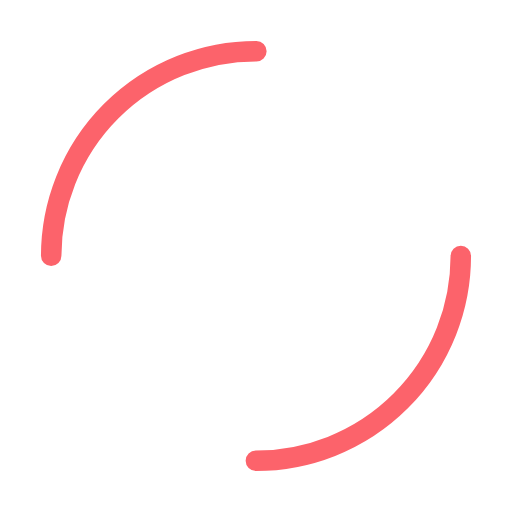
t = 0.00 s
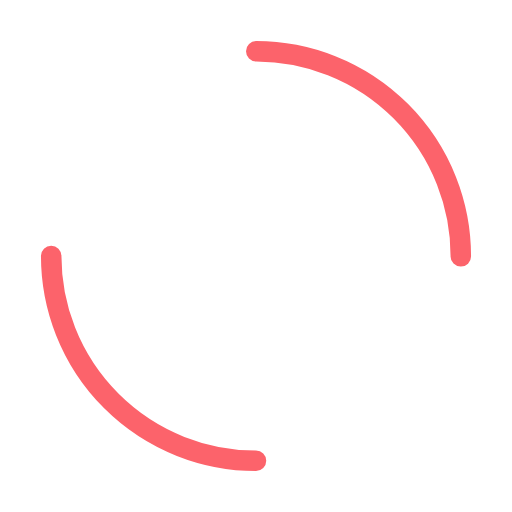
t = 0.38 s
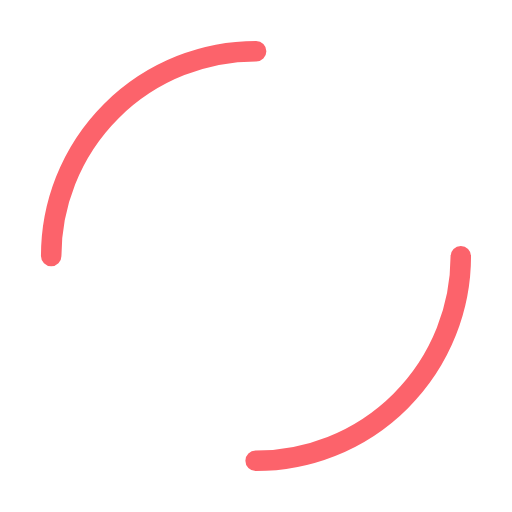
t = 0.75 s
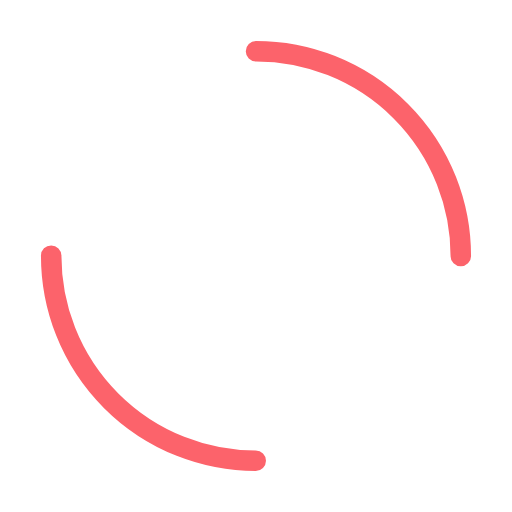
t = 1.13 s

The animated SVG that drew these frames (rendered in a browser with its animation timeline set to each time). Animation: 1 SMIL element (animateTransform=1); one cycle of 1.50 s, repeats indefinitely.

<svg width="48px"  height="48px"  xmlns="http://www.w3.org/2000/svg" viewBox="0 0 100 100" preserveAspectRatio="xMidYMid" class="lds-dual-ring" style="background: none;"><circle cx="50" cy="50" ng-attr-r="{{config.radius}}" ng-attr-stroke-width="{{config.width}}" ng-attr-stroke="{{config.stroke}}" ng-attr-stroke-dasharray="{{config.dasharray}}" fill="none" stroke-linecap="round" r="40" stroke-width="4" stroke="#fc636b" stroke-dasharray="62.83185307179586 62.83185307179586" transform="rotate(127.952 50 50)"><animateTransform attributeName="transform" type="rotate" calcMode="linear" values="0 50 50;360 50 50" keyTimes="0;1" dur="1.5s" begin="0s" repeatCount="indefinite"></animateTransform></circle></svg>
